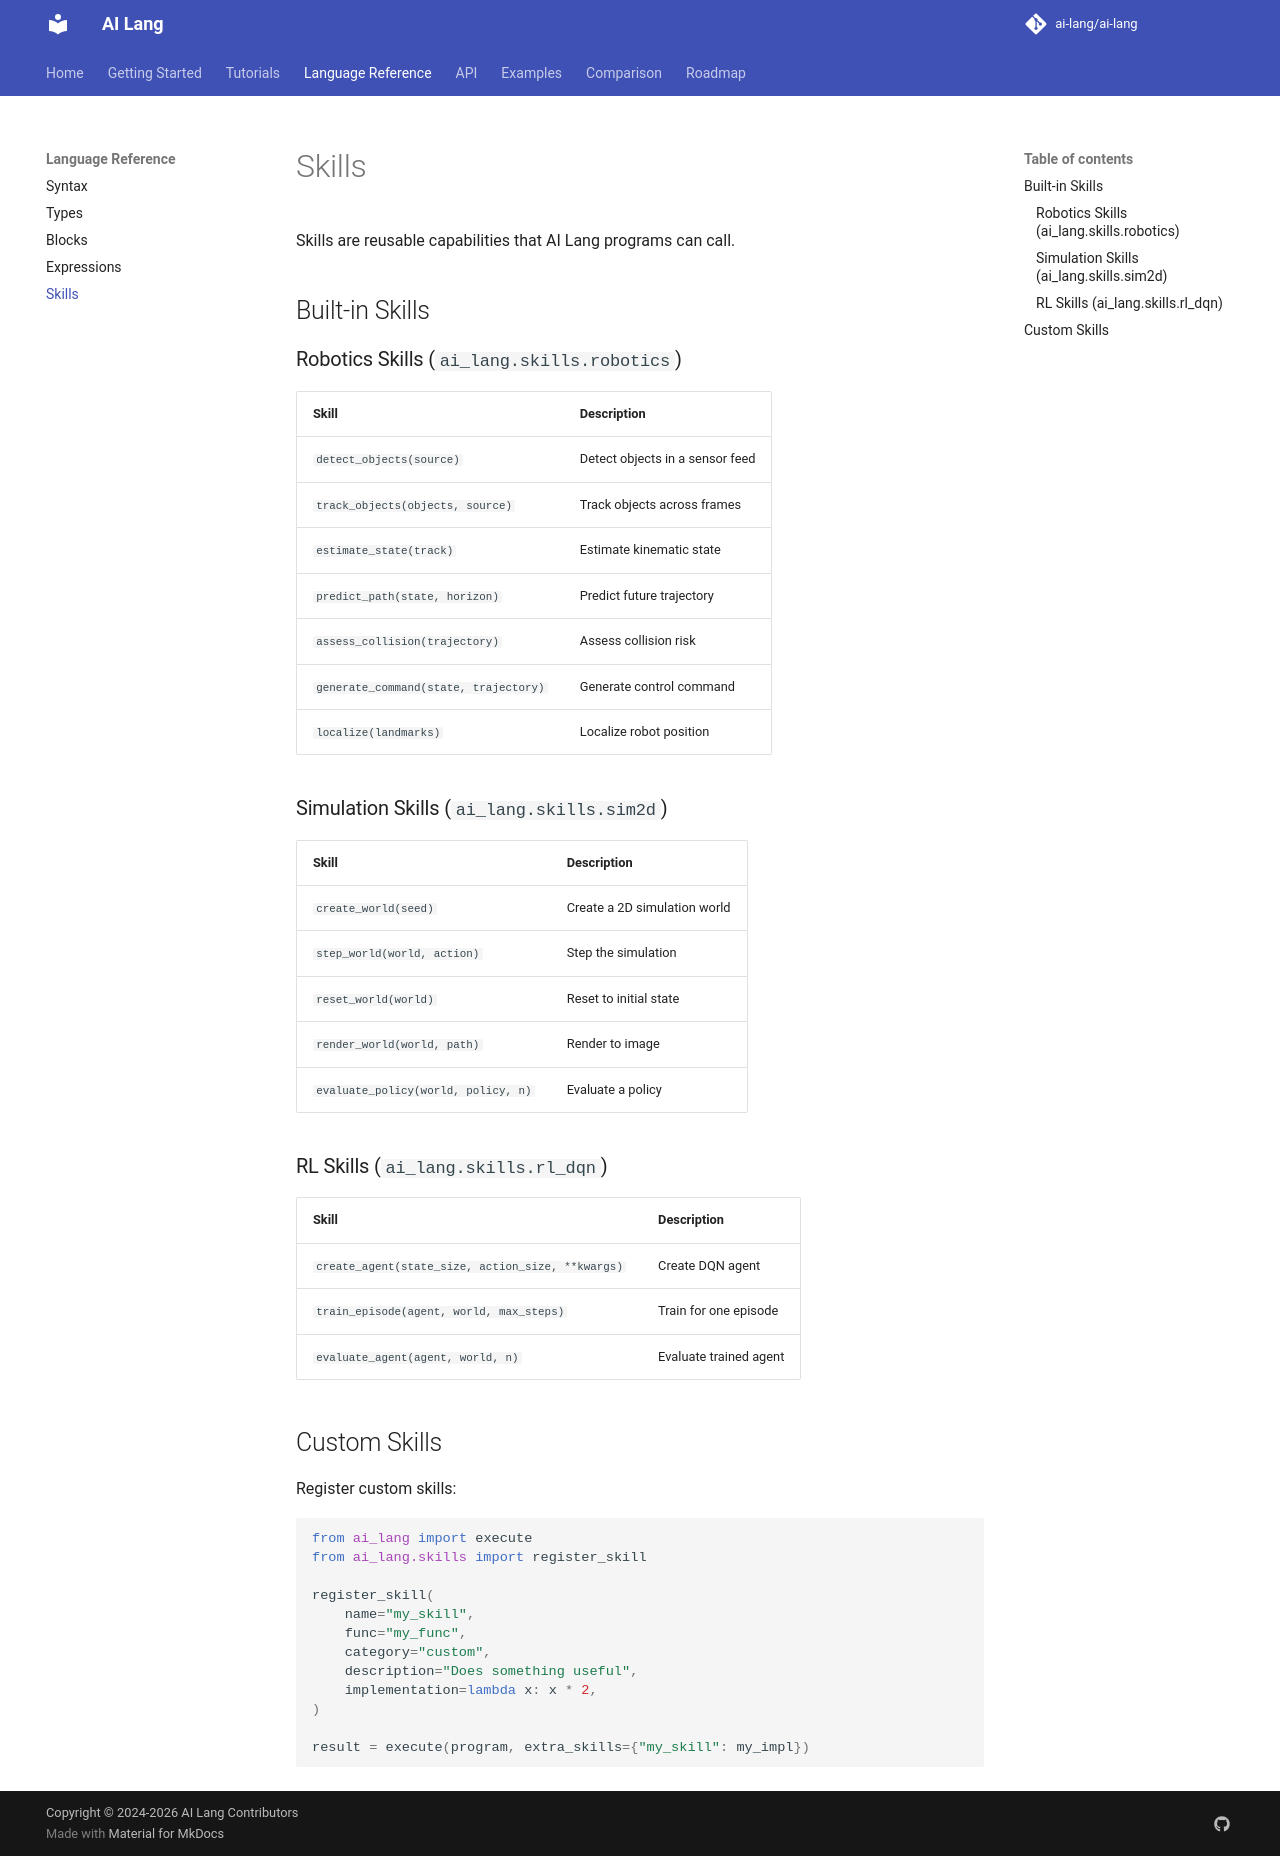

repository: promit7473/ai-lang · page: language/skills/index.html · generator: mkdocs

# Skills

Skills are reusable capabilities that AI Lang programs can call.

## Built-in Skills

### Robotics Skills (`ai_lang.skills.robotics`)

| Skill | Description |
|-------|-------------|
| `detect_objects(source)` | Detect objects in a sensor feed |
| `track_objects(objects, source)` | Track objects across frames |
| `estimate_state(track)` | Estimate kinematic state |
| `predict_path(state, horizon)` | Predict future trajectory |
| `assess_collision(trajectory)` | Assess collision risk |
| `generate_command(state, trajectory)` | Generate control command |
| `localize(landmarks)` | Localize robot position |

### Simulation Skills (`ai_lang.skills.sim2d`)

| Skill | Description |
|-------|-------------|
| `create_world(seed)` | Create a 2D simulation world |
| `step_world(world, action)` | Step the simulation |
| `reset_world(world)` | Reset to initial state |
| `render_world(world, path)` | Render to image |
| `evaluate_policy(world, policy, n)` | Evaluate a policy |

### RL Skills (`ai_lang.skills.rl_dqn`)

| Skill | Description |
|-------|-------------|
| `create_agent(state_size, action_size, **kwargs)` | Create DQN agent |
| `train_episode(agent, world, max_steps)` | Train for one episode |
| `evaluate_agent(agent, world, n)` | Evaluate trained agent |

## Custom Skills

Register custom skills:

```python
from ai_lang import execute
from ai_lang.skills import register_skill

register_skill(
    name="my_skill",
    func="my_func",
    category="custom",
    description="Does something useful",
    implementation=lambda x: x * 2,
)

result = execute(program, extra_skills={"my_skill": my_impl})
```
